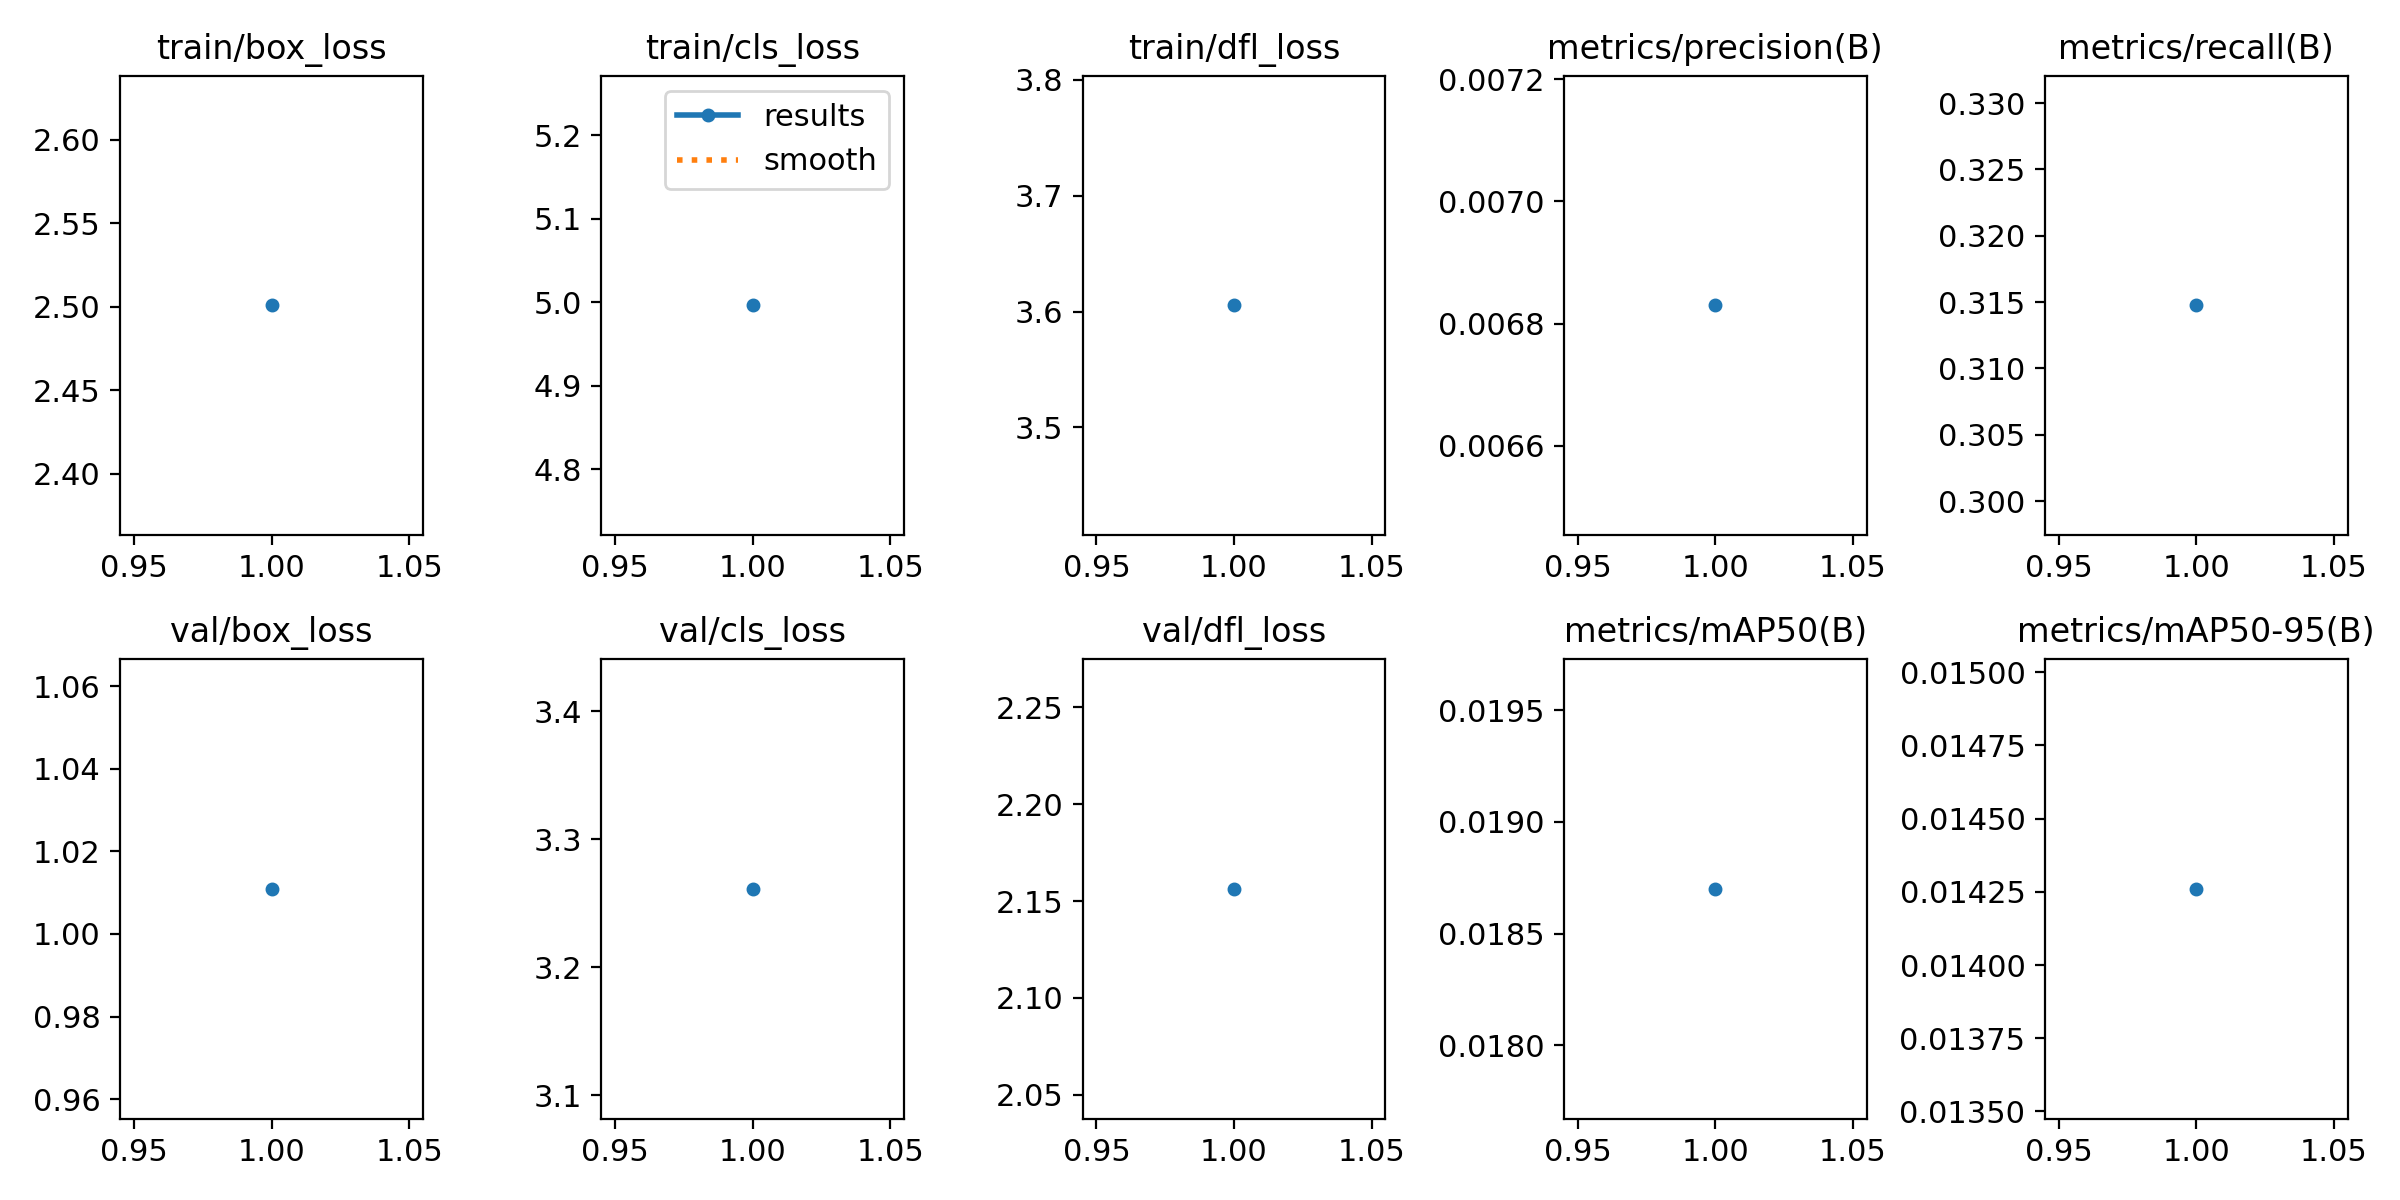

The data file committed next to this chart (first rows):
epoch, train/box_loss, train/cls_loss, train/dfl_loss, metrics/precision(B), metrics/recall(B), metrics/mAP50(B), metrics/mAP50-95(B), val/box_loss, val/cls_loss, val/dfl_loss, lr/pg0, lr/pg1, lr/pg2
1, 2.501, 4.996, 3.605, 0.00683, 0.3147, 0.0187, 0.01426, 1.011, 3.261, 2.156, 3.3977e-05, 3.3977e-05, 3.3977e-05
